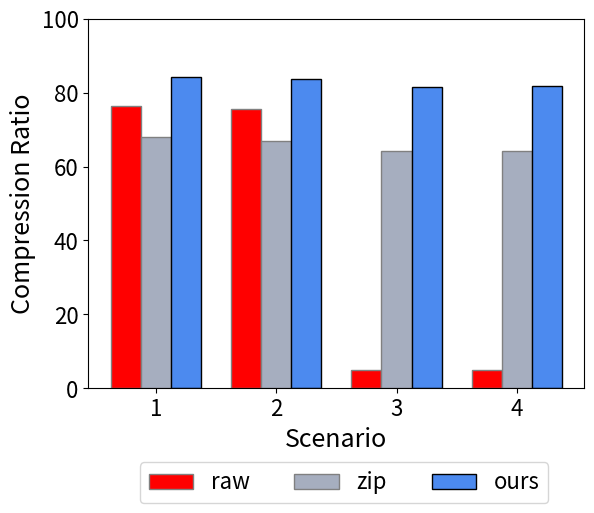

Python code for this plot:
#!/usr/bin/env python3
# -*- coding: utf-8 -*-
"""
Created on Sat Oct 25 18:09:00 2025

@author: sydneydolan
"""

import matplotlib.pyplot as plt
import numpy as np

barWidth = 0.25
raw = [76.29, 75.6, 4.96, 4.96]
zip_meth = [ 68.03, 67.02, 64.14, 64.18]
ous = [ 84.22, 83.78, 81.45, 81.75]

br1 = np.arange(len(raw)) 
br2 = [x + barWidth for x in br1] 
br3 = [x + barWidth for x in br2] 

fig, ax = plt.subplots()

ax.bar(br1, raw, color ='#FF0000', width = barWidth, 
        edgecolor ='grey', label ='raw') 

ax.bar(br2, zip_meth, color ='#A6AEBF', width = barWidth, 
        edgecolor ='grey', label ='zip') 

ax.bar(br3, ous, color ='#4C8AEF', width = barWidth, 
        edgecolor ='black',linewidth=1, label ='ours') 

ax.set_xlabel('Scenario', fontsize = 18) 
ax.set_ylabel('Compression Ratio', fontsize = 18) 
ax.set_xticks([r + barWidth for r in range(len(raw))], 
        ['1', '2', '3', '4'])

ax.tick_params(axis='both', which='major', labelsize=16)
ax.tick_params(axis='both', which='minor', labelsize=16)

ax.set_ylim([0,100])
ax.legend(bbox_to_anchor=(0.95, -.17), ncol=3, fontsize=16)



# barWidth = 0.4
# timestamp= [3009462, 1876658, 1292222, 465478, 65351, 1935, 20, 9,2,1]


# br1 = np.arange(len(timestamp)) 

# fig, ax = plt.subplots( figsize=(8, 5.5))

# bars= ax.bar(br1, timestamp, color ='#4C8AEF', width = barWidth, 
#         edgecolor ='grey', label ='raw') 


# ax.set_xlabel('Number of Bits Required for \nTimestamp Representation', fontsize = 18) 
# ax.set_ylabel('Number of Event Timestamps', fontsize = 18) 
# ax.set_xticks([r + barWidth for r in range(len(timestamp))], 
#         ['1', '2', '3', '4','5','6','7','8','9','10'])

# ax.tick_params(axis='both', which='major', labelsize=18)
# ax.tick_params(axis='both', which='minor', labelsize=16)

# ax.bar_label(bars, labels=[f'{v}' for v in timestamp], fontsize=12)
# ax.set_title('Timestamp Bit Analysis',fontsize=20)

# offset_text = ax.yaxis.get_offset_text()

# # Make it larger
# offset_text.set_fontsize(16)


